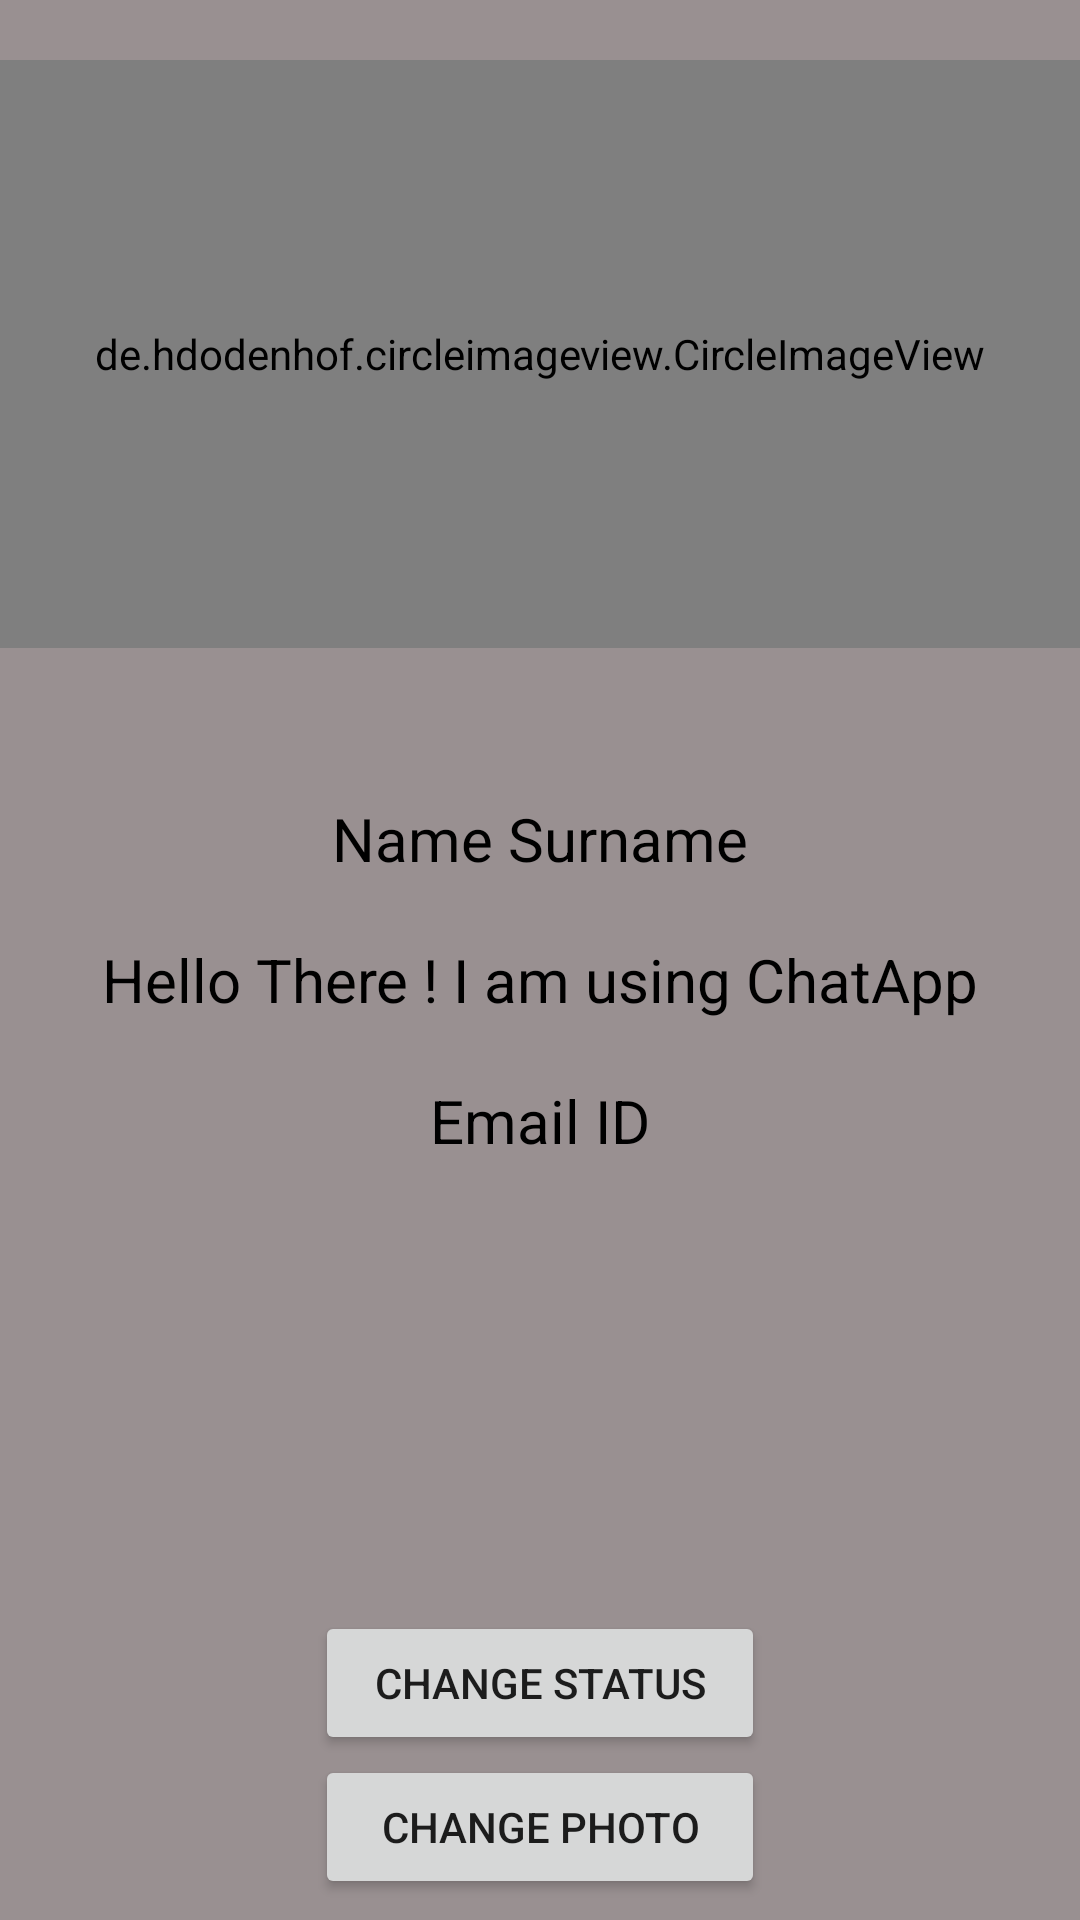

The Android layout XML behind this screen, and the referenced resources:
<!-- AndroidManifest.xml: application theme AppTheme -->
<!-- res/layout/action_settings.xml -->
<?xml version="1.0" encoding="utf-8"?>
<LinearLayout xmlns:android="http://schemas.android.com/apk/res/android"
    android:layout_width="match_parent"
    android:layout_height="match_parent"
    android:background="#999091"
    android:orientation="vertical">

    <de.hdodenhof.circleimageview.CircleImageView
        xmlns:app="http://schemas.android.com/apk/res-auto"
        android:layout_marginTop="20dp"
        android:id="@+id/profile_image"
        android:layout_width="match_parent"
        android:layout_height="196dp"
        android:src="@drawable/bot"
        app:civ_border_color="#FF000000"
        app:civ_border_width="2dp" />

    <TextView
        android:id="@+id/name"
        android:layout_width="match_parent"
        android:layout_height="wrap_content"
        android:layout_marginTop="50dp"
        android:text="Name Surname"
        android:textAlignment="center"
        android:textColor="#000"
        android:textSize="20dp" />

    <TextView
        android:id="@+id/status"
        android:layout_width="match_parent"
        android:layout_height="wrap_content"
        android:layout_marginTop="20dp"
        android:text="Hello There ! I am using ChatApp"
        android:textAlignment="center"
        android:textColor="#000"
        android:textSize="20dp" />

    <TextView
        android:id="@+id/email"
        android:layout_width="match_parent"
        android:layout_height="wrap_content"
        android:layout_marginTop="20dp"
        android:text="Email ID"
        android:textAlignment="center"
        android:textColor="#000"
        android:textSize="20dp" />

    <Button
        android:layout_marginTop="150dp"
        android:id="@+id/changestatus"
        android:layout_width="150dp"
        android:layout_height="wrap_content"
        android:layout_gravity="center"
        android:text="Change Status" />

    <Button
        android:id="@+id/changephoto"
        android:layout_width="150dp"
        android:layout_height="wrap_content"
        android:layout_gravity="center"
        android:text="Change Photo" />

</LinearLayout>
<!-- resources referenced by this layout -->
<resources>
  <!-- drawable bot: png bitmap (drawable, 5191 bytes) -->
  <style name="AppTheme" parent="Theme.AppCompat.Light.NoActionBar">
          
          <item name="colorPrimary">@color/colorPrimary</item>
          <item name="colorPrimaryDark">@color/colorPrimaryDark</item>
          <item name="colorAccent">@android:color/holo_green_dark</item>
      </style>
  <!-- not gathered from this repository: default colours our renderer supplied (Android Studio template values) -->
  <color name="colorPrimary">#FF6200EE</color>
  <color name="colorPrimaryDark">#FF3700B3</color>
</resources>
